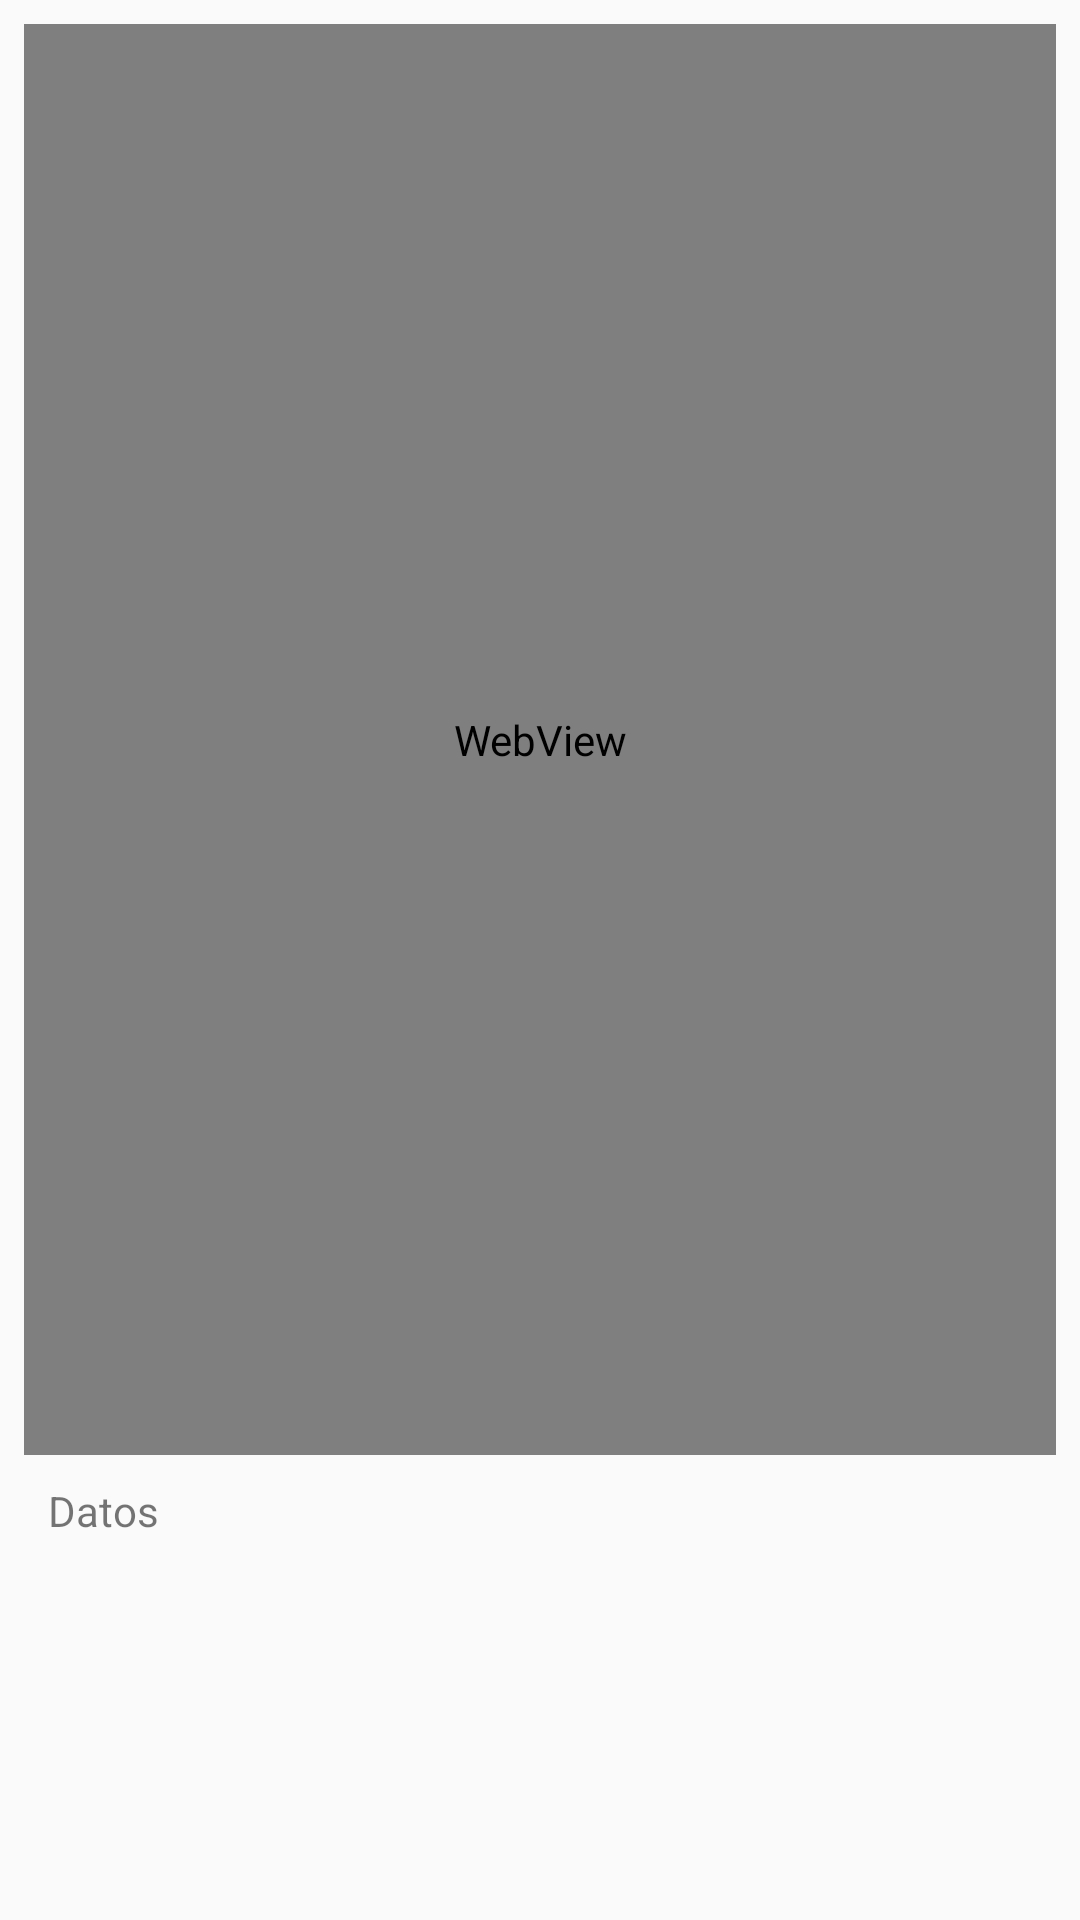

Write the Android layout XML for this screen, with the resource values it uses.
<!-- AndroidManifest.xml: application theme AppTheme -->
<!-- res/layout/activity_web_view_form.xml -->
<?xml version="1.0" encoding="utf-8"?>
<android.support.constraint.ConstraintLayout xmlns:android="http://schemas.android.com/apk/res/android"
    xmlns:app="http://schemas.android.com/apk/res-auto"
    xmlns:tools="http://schemas.android.com/tools"
    android:layout_width="match_parent"
    android:layout_height="match_parent"
    tools:context=".WebViewForm">

    <WebView
        android:id="@+id/wbv_wbvForm"
        android:layout_width="0dp"
        android:layout_height="0dp"
        android:layout_marginBottom="9dp"
        android:layout_marginEnd="8dp"
        android:layout_marginStart="8dp"
        android:layout_marginTop="8dp"
        app:layout_constraintBottom_toTopOf="@+id/wvf_txvDatos"
        app:layout_constraintEnd_toEndOf="parent"
        app:layout_constraintHorizontal_bias="0.0"
        app:layout_constraintStart_toStartOf="parent"
        app:layout_constraintTop_toTopOf="parent"
        app:layout_constraintVertical_bias="0.0" />

    <TextView
        android:id="@+id/wvf_txvDatos"
        android:layout_width="wrap_content"
        android:layout_height="wrap_content"
        android:layout_marginBottom="127dp"
        android:layout_marginLeft="16dp"
        android:layout_marginStart="16dp"
        android:text="Datos"
        app:layout_constraintBottom_toBottomOf="parent"
        app:layout_constraintStart_toStartOf="parent"
        app:layout_constraintTop_toBottomOf="@+id/wbv_wbvForm" />

</android.support.constraint.ConstraintLayout>
<!-- resources referenced by this layout -->
<resources>
  <style name="AppTheme" parent="Theme.AppCompat.Light.DarkActionBar">
          
          <item name="colorPrimary">@color/colorPrimary</item>
          <item name="colorPrimaryDark">@color/colorPrimaryDark</item>
          <item name="colorAccent">@color/colorAccent</item>
  
          <item name="coordinatorLayoutStyle">@style/Widget.Design.CoordinatorLayout</item>
      </style>
  <!-- not gathered from this repository: default colours our renderer supplied (Android Studio template values) -->
  <color name="colorPrimary">#FF6200EE</color>
  <color name="colorPrimaryDark">#FF3700B3</color>
  <color name="colorAccent">#FF03DAC5</color>
</resources>
